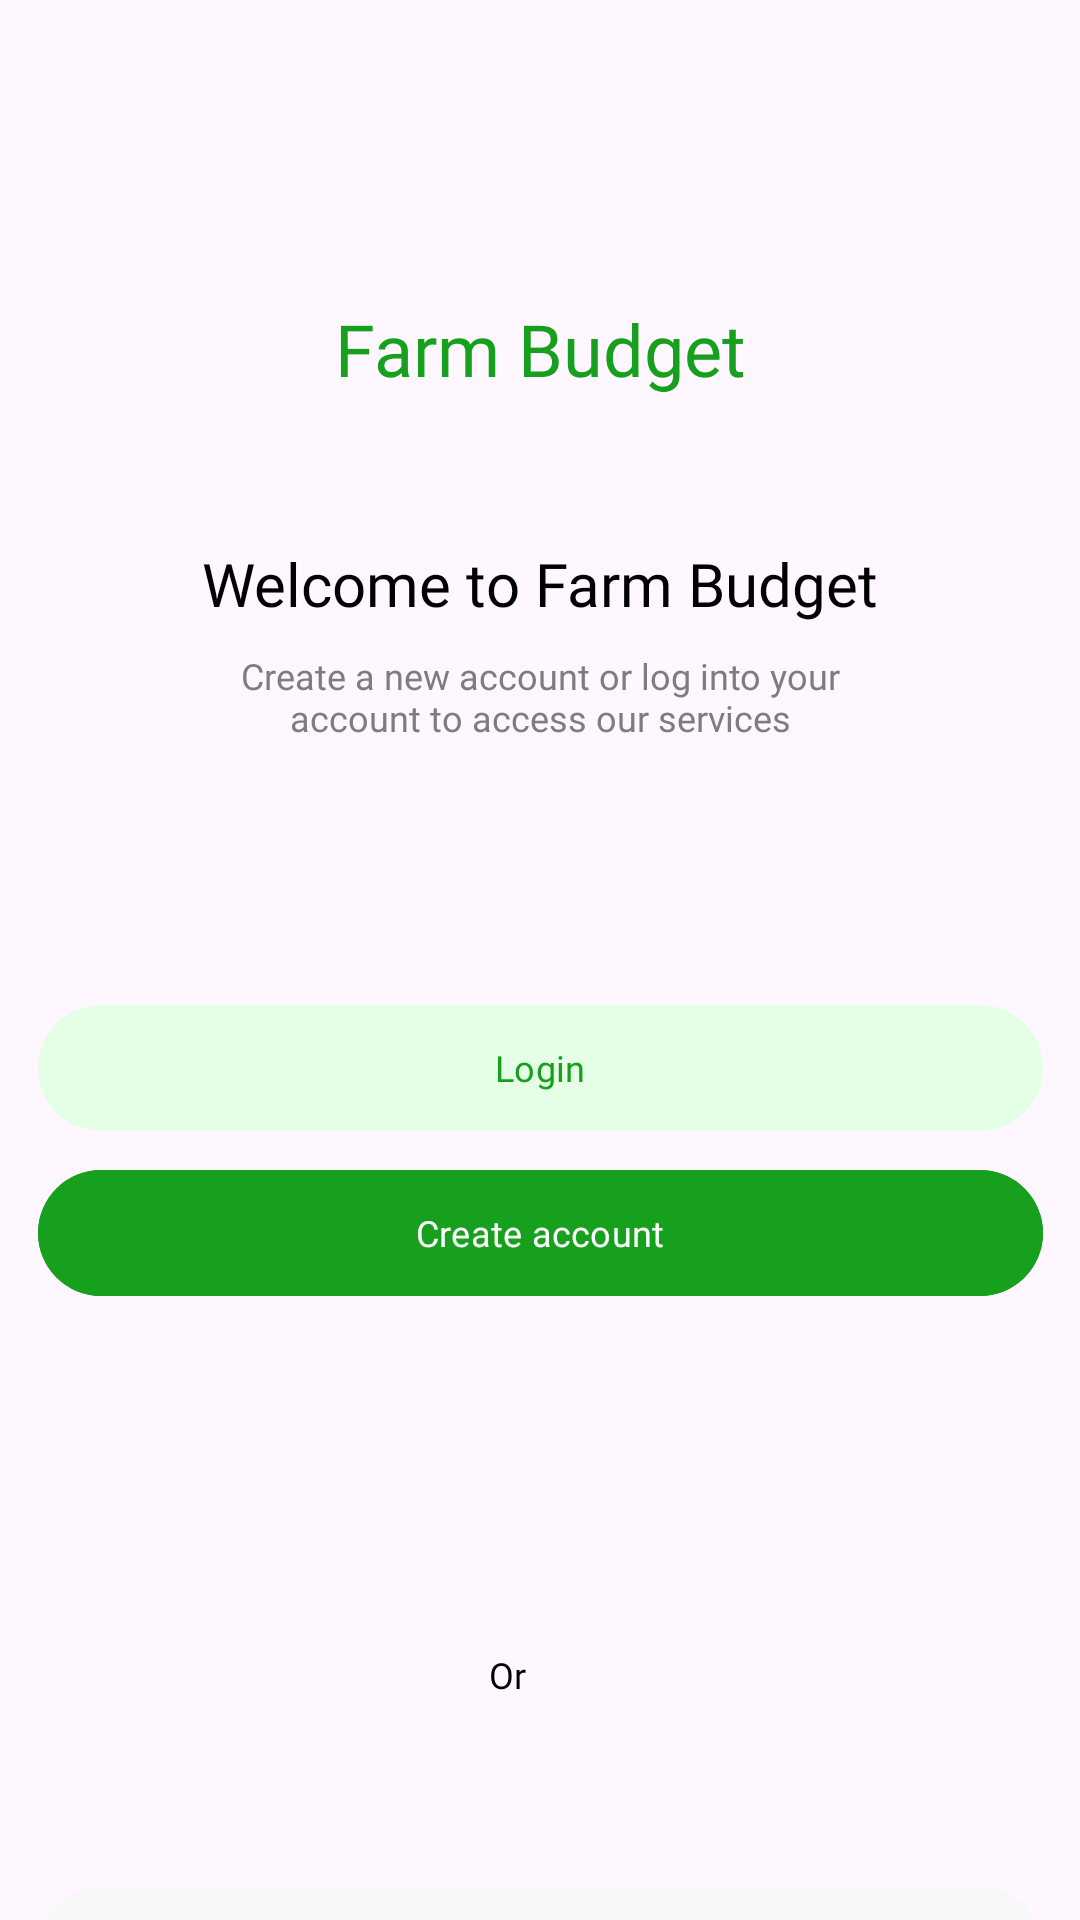

Reconstruct the res/layout file that produces this screen, plus the resources it refers to.
<!-- AndroidManifest.xml: application theme Theme.FarmBudget -->
<!-- res/layout/activity_welcome_screen.xml -->
<?xml version="1.0" encoding="utf-8"?>
<androidx.constraintlayout.widget.ConstraintLayout xmlns:android="http://schemas.android.com/apk/res/android"
    xmlns:app="http://schemas.android.com/apk/res-auto"
    xmlns:tools="http://schemas.android.com/tools"
    android:id="@+id/main"
    android:layout_width="match_parent"
    android:layout_height="match_parent"
    tools:context=".WelcomeScreenActivity">

    <TextView
        android:layout_width="wrap_content"
        android:layout_height="wrap_content"
        app:layout_constraintTop_toTopOf="parent"
        app:layout_constraintStart_toStartOf="parent"
        app:layout_constraintEnd_toEndOf="parent"
        android:text="Farm Budget"
        android:textSize="24sp"
        android:fontFamily="@font/poppins_bold"
        android:textColor="#179F1E"
        android:layout_marginTop="100dp"
        android:id="@+id/txtFarmBudget"/>

    <TextView
        android:layout_width="wrap_content"
        android:layout_height="wrap_content"
        app:layout_constraintTop_toTopOf="parent"
        app:layout_constraintStart_toStartOf="parent"
        app:layout_constraintEnd_toEndOf="parent"
        android:text="Welcome to Farm Budget"
        android:textSize="20sp"
        android:fontFamily="@font/poppins_bold"
        android:textColor="@color/black"
        android:layout_marginTop="181dp"
        android:id="@+id/txtWelcome"/>

    <TextView
        android:layout_width="240dp"
        android:layout_height="36dp"
        app:layout_constraintTop_toTopOf="parent"
        app:layout_constraintStart_toStartOf="parent"
        app:layout_constraintEnd_toEndOf="parent"
        android:text="@string/welcome_message"
        android:textSize="12sp"
        android:textAlignment="center"
        android:fontFamily="@font/poppins_regular"
        android:textColor="#7D7D7D"
        android:layout_marginTop="217dp"
        android:id="@+id/txtWelcomeMessage"/>
    
    <com.google.android.material.button.MaterialButton
        android:layout_width="335dp"
        android:layout_height="50dp"
        android:text="Login"
        android:textColor="#179F1E"
        android:fontFamily="@font/poppings_semibold"
        android:textSize="12sp"
        android:backgroundTint="#E5FFE6"
        app:layout_constraintStart_toStartOf="parent"
        app:layout_constraintEnd_toEndOf="parent"
        app:cornerRadius="100dp"
        app:layout_constraintTop_toTopOf="parent"
        android:layout_marginTop="331dp"
        android:id="@+id/btnWelcomeLogin"/>

    <com.google.android.material.button.MaterialButton
        android:layout_width="335dp"
        android:layout_height="50dp"
        android:text="Create account"
        android:textColor="#FFFF"
        android:fontFamily="@font/poppings_semibold"
        android:textSize="12sp"
        android:id="@+id/btnWelcome_createAccount"
        android:backgroundTint="#179F1E"
        app:layout_constraintStart_toStartOf="parent"
        app:layout_constraintEnd_toEndOf="parent"
        app:cornerRadius="100dp"
        app:layout_constraintTop_toTopOf="parent"
        android:layout_marginTop="386dp"/>

    <ImageView
        android:layout_width="335dp"
        android:layout_height="wrap_content"
        app:layout_constraintTop_toTopOf="parent"
        app:layout_constraintStart_toStartOf="parent"
        app:layout_constraintEnd_toEndOf="parent"
        android:layout_marginTop="569dp" />

    <TextView
        android:layout_width="34dp"
        android:layout_height="38dp"
        android:text="Or"
        app:layout_constraintStart_toStartOf="parent"
        app:layout_constraintEnd_toEndOf="parent"
        app:layout_constraintTop_toTopOf="parent"
        android:layout_marginTop="550dp"
        android:textSize="12sp"
        android:fontFamily="@font/poppins_regular"
        android:textColor="@color/black"/>

    <com.google.android.material.button.MaterialButton
        android:id="@+id/btnWelcomeGoogleLogin"
        android:layout_width="335dp"
        android:layout_height="50dp"
        android:text="Continue with Google"
        app:cornerRadius="100dp"
        app:icon="@drawable/ic_google_logo"
        app:iconGravity="textStart"
        app:iconTint="@null"
        android:fontFamily="@font/poppings_semibold"
        app:backgroundTint="#F7F7F7"
        android:textColor="@color/black"
        app:layout_constraintTop_toTopOf="parent"
        app:layout_constraintStart_toStartOf="parent"
        app:layout_constraintEnd_toEndOf="parent"
        android:layout_marginTop="625dp"/>


</androidx.constraintlayout.widget.ConstraintLayout>
<!-- resources referenced by this layout -->
<resources>
  <!-- drawable ic_google_logo: png bitmap (drawable, 545 bytes) -->
  <string name="welcome_message">Create a new account or log into your account to access our services</string>
  <style name="Theme.FarmBudget" parent="Base.Theme.FarmBudget" />
  <style name="Base.Theme.FarmBudget" parent="Theme.Material3.DayNight.NoActionBar">
          
          
      </style>
  <!-- not gathered from this repository: default colours our renderer supplied (Android Studio template values) -->
  <color name="black">#FF000000</color>
</resources>
